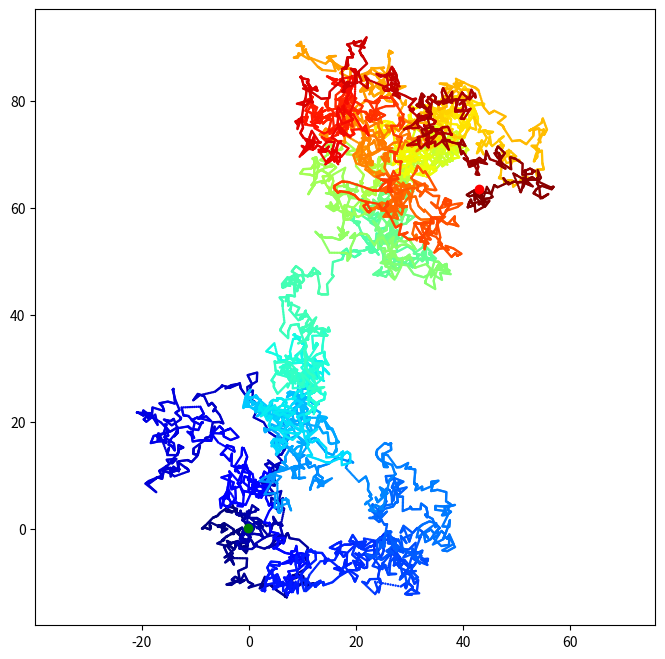

Recreate this plot in Python.
import numpy as np
import matplotlib.pyplot as plt
# %matplotlib inline

n = 5000
x = np.cumsum(np.random.randn(n))
y = np.cumsum(np.random.randn(n))

# We add 10 intermediary points between two
# successive points. We interpolate x and y.
k = 10
x2 = np.interp(np.arange(n * k), np.arange(n) * k, x)
y2 = np.interp(np.arange(n * k), np.arange(n) * k, y)
fig, ax = plt.subplots(1, 1, figsize=(8, 8))
# Now, we draw our points with a gradient of colors.
ax.scatter(x2, y2, c=range(n * k), linewidths=0,
           marker='o', s=3, cmap=plt.cm.jet,)
ax.axis('equal')
ax.plot(x[0], y[0], 'go')
ax.plot(x[-1], y[-1], 'ro')
# ax.set_axis_off()
plt.show()
